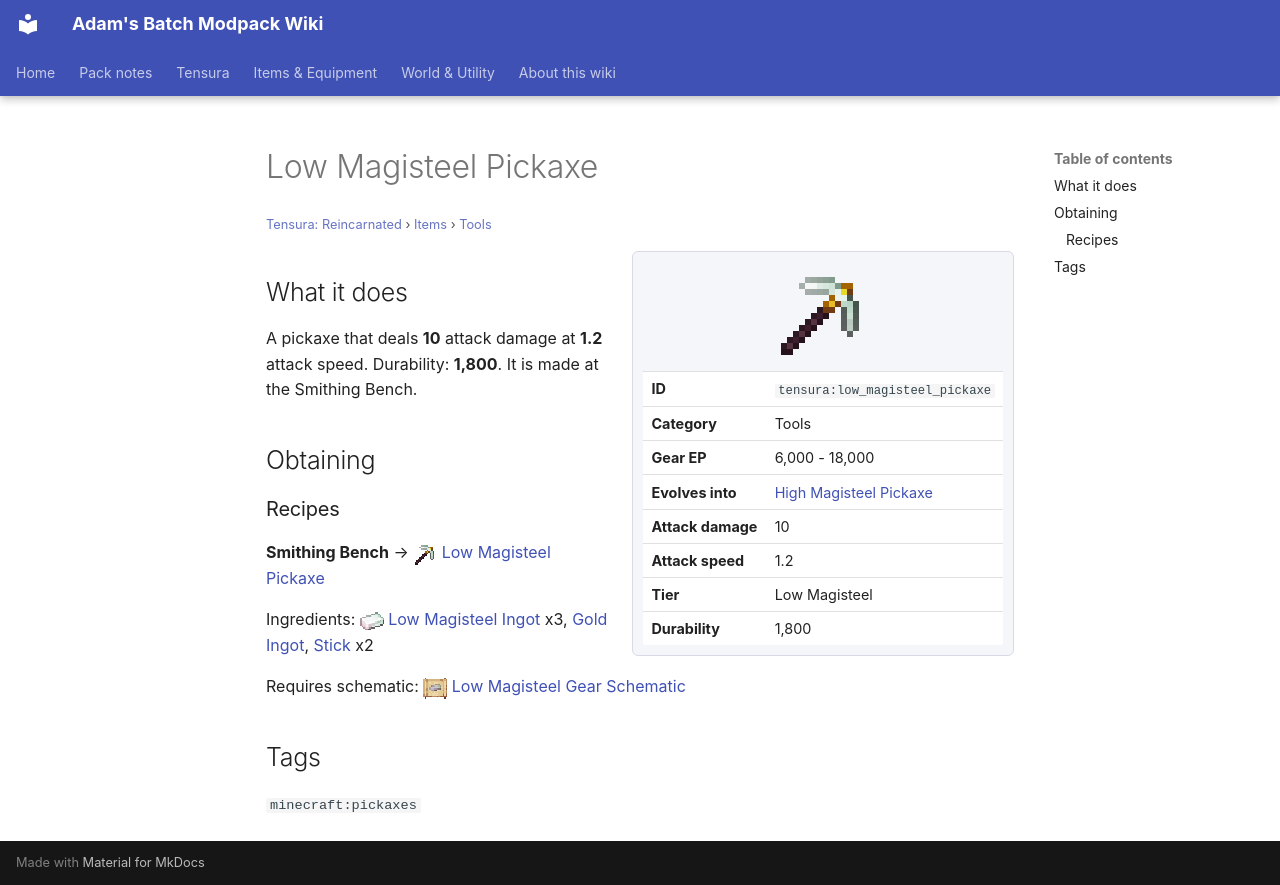

repository: Proteus-Nell/Adams-Batch-MC-Modpack-Wiki · page: tensura-reincarnated/items/tools/low-magisteel-pickaxe/index.html · generator: mkdocs

# Low Magisteel Pickaxe

<small>[Tensura: Reincarnated](../../index.md) &rsaquo; [Items](../index.md) &rsaquo; [Tools](index.md)</small>

<div class="infobox" markdown>

![Low Magisteel Pickaxe](../../../assets/icons/tensura/item/low_magisteel_pickaxe.png)

| | |
|---|---|
| **ID** | `tensura:low_magisteel_pickaxe` |
| **Category** | Tools |
| **Gear EP** | 6,000 - 18,000 |
| **Evolves into** | [High Magisteel Pickaxe](high-magisteel-pickaxe.md) |
| **Attack damage** | 10 |
| **Attack speed** | 1.2 |
| **Tier** | Low Magisteel |
| **Durability** | 1,800 |

</div>

## What it does

A pickaxe that deals **10** attack damage at **1.2** attack speed. Durability: **1,800**. It is made at the Smithing Bench.

## Obtaining

### Recipes

**Smithing Bench** &rarr; ![](../../../assets/icons/tensura/item/low_magisteel_pickaxe.png) [Low Magisteel Pickaxe](low-magisteel-pickaxe.md)

Ingredients: ![](../../../assets/icons/tensura/item/low_magisteel_ingot.png) [Low Magisteel Ingot](../materials/low-magisteel-ingot.md) x3,  [Gold Ingot](https://minecraft.wiki/w/Gold_Ingot),  [Stick](https://minecraft.wiki/w/Stick) x2

Requires schematic: ![](../../../assets/icons/tensura/item/low_magisteel_gear_schematic.png) [Low Magisteel Gear Schematic](../schematics/low-magisteel-gear-schematic.md)

## Tags

`minecraft:pickaxes`
